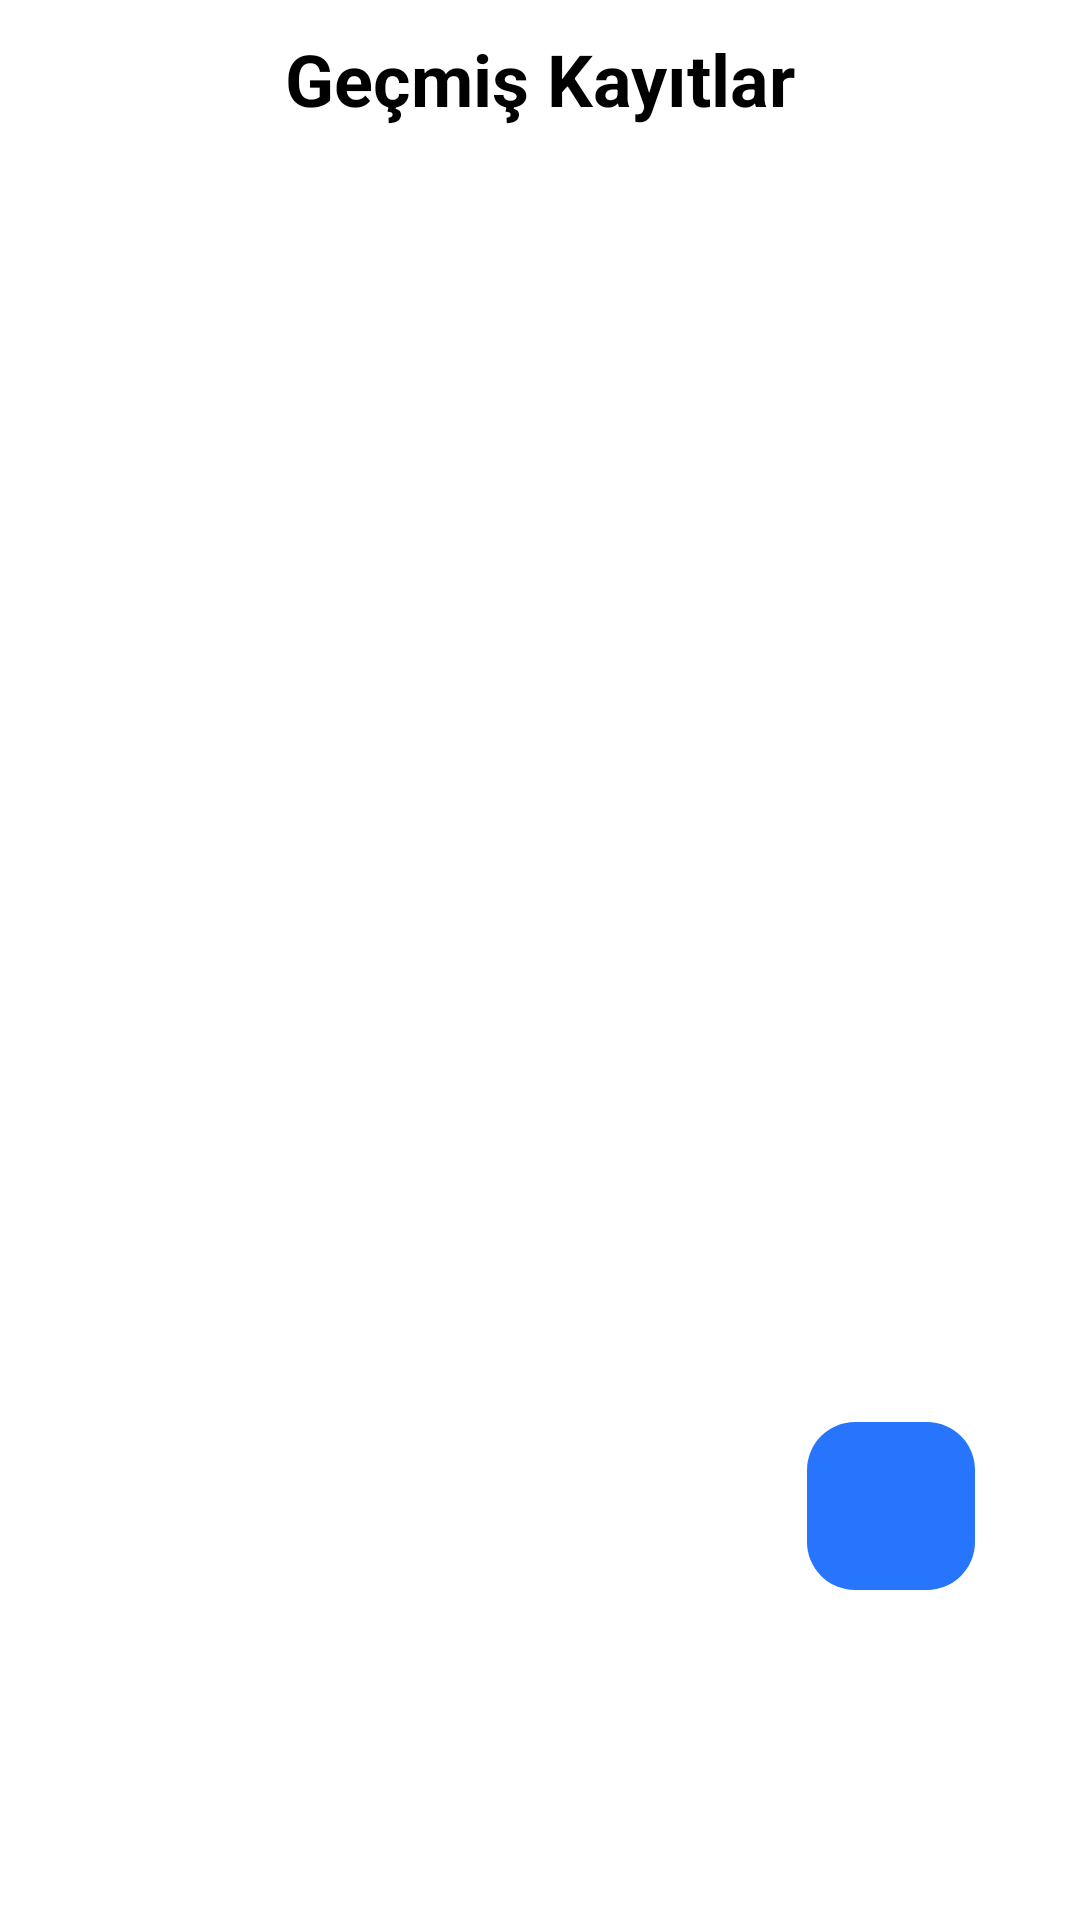

Write the Android layout XML for this screen, with the resource values it uses.
<!-- AndroidManifest.xml: application theme Theme.QRReader -->
<!-- res/layout/qr_list.xml -->
<?xml version="1.0" encoding="utf-8"?>
<FrameLayout
    xmlns:android="http://schemas.android.com/apk/res/android"
    xmlns:app="http://schemas.android.com/apk/res-auto"
    xmlns:tools="http://schemas.android.com/tools"
    android:layout_width="match_parent"
    android:id="@+id/qrListFrame"
    android:layout_height="match_parent"
    android:background="#FFFFFF">


    <LinearLayout
        android:layout_width="match_parent"
        android:layout_height="wrap_content"
        android:orientation="vertical"
        android:layout_marginBottom="10dp">

        <TextView
            android:layout_width="match_parent"
            android:layout_height="wrap_content"
            android:layout_marginLeft="50dp"
            android:layout_marginTop="10dp"
            android:layout_marginRight="50dp"
            android:layout_marginBottom="10dp"
            android:gravity="center"
            android:text="Geçmiş Kayıtlar"
            android:textColor="@color/black"
            android:textSize="24sp"
            android:textStyle="bold" />

        <androidx.recyclerview.widget.RecyclerView
            android:id="@+id/recyclerView"
            android:layout_width="match_parent"
            android:layout_height="match_parent"
            android:scrollbars="vertical"
            />


    </LinearLayout>


    <RelativeLayout
        android:layout_width="wrap_content"
        android:layout_height="wrap_content"
        android:layout_gravity="bottom|end"
        android:layout_marginEnd="35dp"
        android:layout_marginBottom="110dp">

        <com.google.android.material.floatingactionbutton.FloatingActionButton
            android:id="@+id/floating_button"
            android:layout_width="90dp"
            android:layout_height="90dp"
            android:contentDescription="@string/manueladding"
            android:src="@drawable/baseline_add_24"
            android:elevation="0dp"
            app:elevation="0dp"
            app:backgroundTint="@color/colorBlue" />


    </RelativeLayout>

</FrameLayout>
<!-- resources referenced by this layout -->
<resources>
  <color name="black">#FF000000</color>
  <color name="colorBlue">#2775fc</color>
  <string name="manueladding">ManuelAdding</string>
  <style name="Theme.QRReader" parent="Base.Theme.QRReader" />
  <style name="Base.Theme.QRReader" parent="Theme.Material3.Light.NoActionBar">
          
          
      </style>
</resources>
